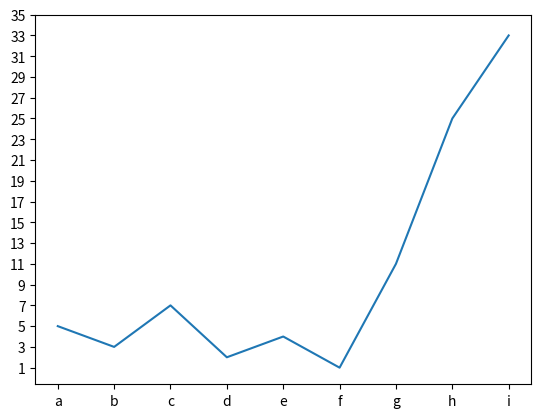

Write the Python code that produced this figure.
import matplotlib.pyplot as plt
x = [5,3,7,2,4,1,11,25,33]
plt.plot(x)
plt.xticks(range(len(x)), ['a', 'b', 'c', 'd', 'e', 'f', 'g', 'h', 'i']);
plt.yticks(range(1,36,2));
plt.show()
